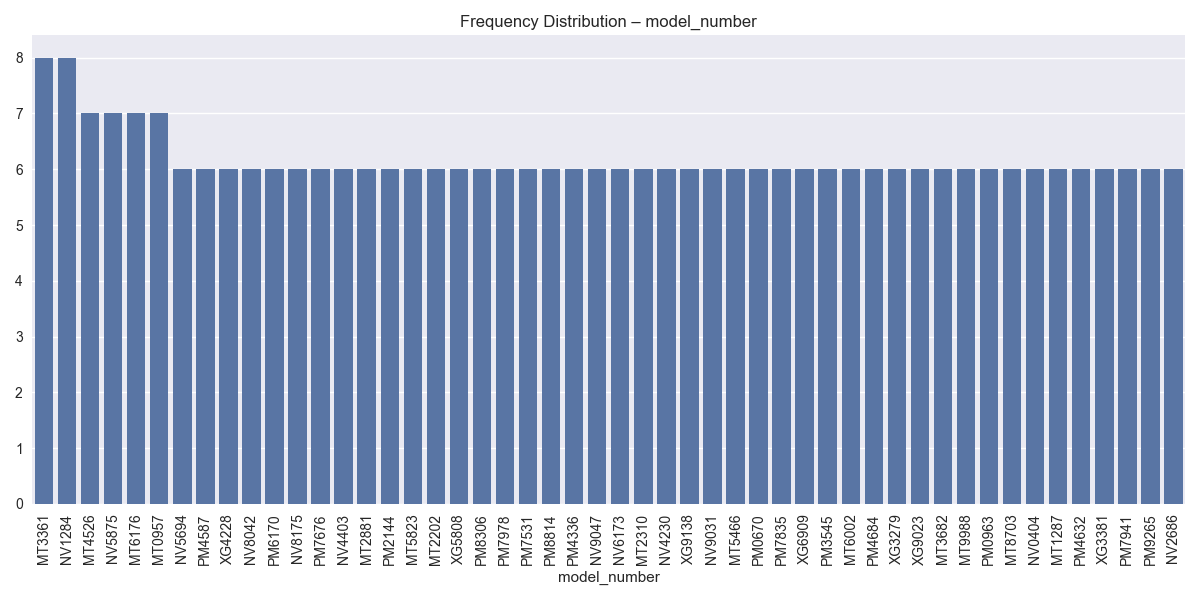

Values plotted in this chart, from the file beside it:
model_number, count
MT3361, 8
NV1284, 8
MT4526, 7
NV5875, 7
MT6176, 7
MT0957, 7
NV5694, 6
PM4587, 6
XG4228, 6
NV8042, 6
PM6170, 6
NV8175, 6
PM7676, 6
NV4403, 6
MT2881, 6
PM2144, 6
MT5823, 6
MT2202, 6
XG5808, 6
PM8306, 6
PM7978, 6
PM7531, 6
PM8814, 6
PM4336, 6
NV9047, 6
NV6173, 6
MT2310, 6
NV4230, 6
XG9138, 6
NV9031, 6
MT5466, 6
PM0670, 6
PM7835, 6
XG6909, 6
PM3545, 6
MT6002, 6
PM4684, 6
XG3279, 6
XG9023, 6
MT3682, 6
MT9988, 6
PM0963, 6
MT8703, 6
NV0404, 6
MT1287, 6
PM4632, 6
XG3381, 6
PM7941, 6
PM9265, 6
NV2686, 6
MT9862, 6
MT3617, 6
XG1761, 6
XG9074, 6
NV1369, 6
MT9243, 6
XG9022, 6
NV3857, 6
PM0786, 6
NV3180, 6
... 28,442 more rows
